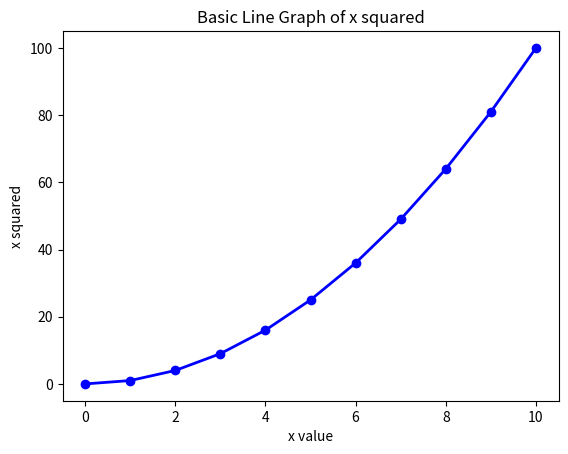

Write Python code to recreate this figure.
import matplotlib.pyplot as plt

x = [0, 1, 2, 3, 4, 5, 6, 7, 8, 9, 10]
y = [0, 1, 4, 9, 16, 25, 36, 49, 64, 81, 100]
plt.plot(x, y, marker='o', markerfacecolor='blue', linestyle='-', linewidth=2, color='blue')
plt.title('Basic Line Graph of x squared')
plt.xlabel('x value')
plt.ylabel('x squared')
plt.show()
